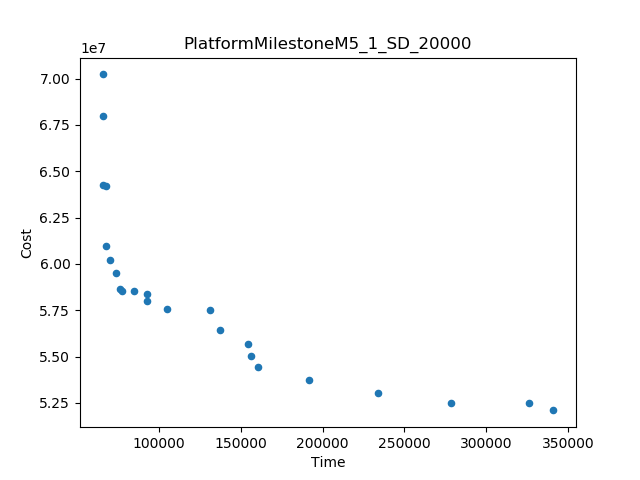

The table this chart was drawn from, first rows:
Time, Cost
65337, 7.022349707951826E7
341132, 5.2099491995695114E7
234008, 5.3024164810284965E7
278475, 5.2518434178636596E7
191619, 5.3736114282109246E7
65375, 6.800371652671953E7
326475, 5.24934690161511E7
67605, 6.096486427287555E7
65739, 6.426068121002521E7
160254, 5.444484498111634E7
67564, 6.418150781853839E7
137452, 5.644615136944466E7
130992, 5.754102229128009E7
104568, 5.7569136923203535E7
154016, 5.5703287296390966E7
73810, 5.949107951437482E7
69852, 6.019996271065872E7
156320, 5.501976315036552E7
92793, 5.800172302333209E7
76255, 5.866963986009206E7
84525, 5.852670022270526E7
92613, 5.838954311334345E7
77399, 5.853500141866495E7
